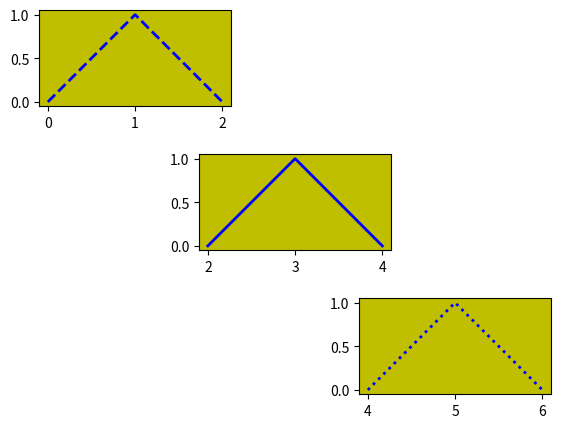

This figure's Python source:
import matplotlib.pyplot as plt
import numpy as np

# set #1 plot
plt.axes([0.05,0.7,.3,.3], frameon=True,facecolor='y',aspect="equal")
plt.plot(np.arange(3), [0,1,0], color="blue", linewidth=2, linestyle="--")

# set #2 plot
plt.axes([0.3,0.4,.3,.3], frameon=True,facecolor='y',aspect="equal")
plt.plot(2+np.arange(3), [0,1,0], color="blue", linewidth=2, linestyle="-")

# set #3 plot
plt.axes([0.55,0.1,.3,.3], frameon=True,facecolor='y',aspect="equal")
plt.plot(4+np.arange(3), [0,1,0], color="blue", linewidth=2, linestyle=":")

plt.show()

